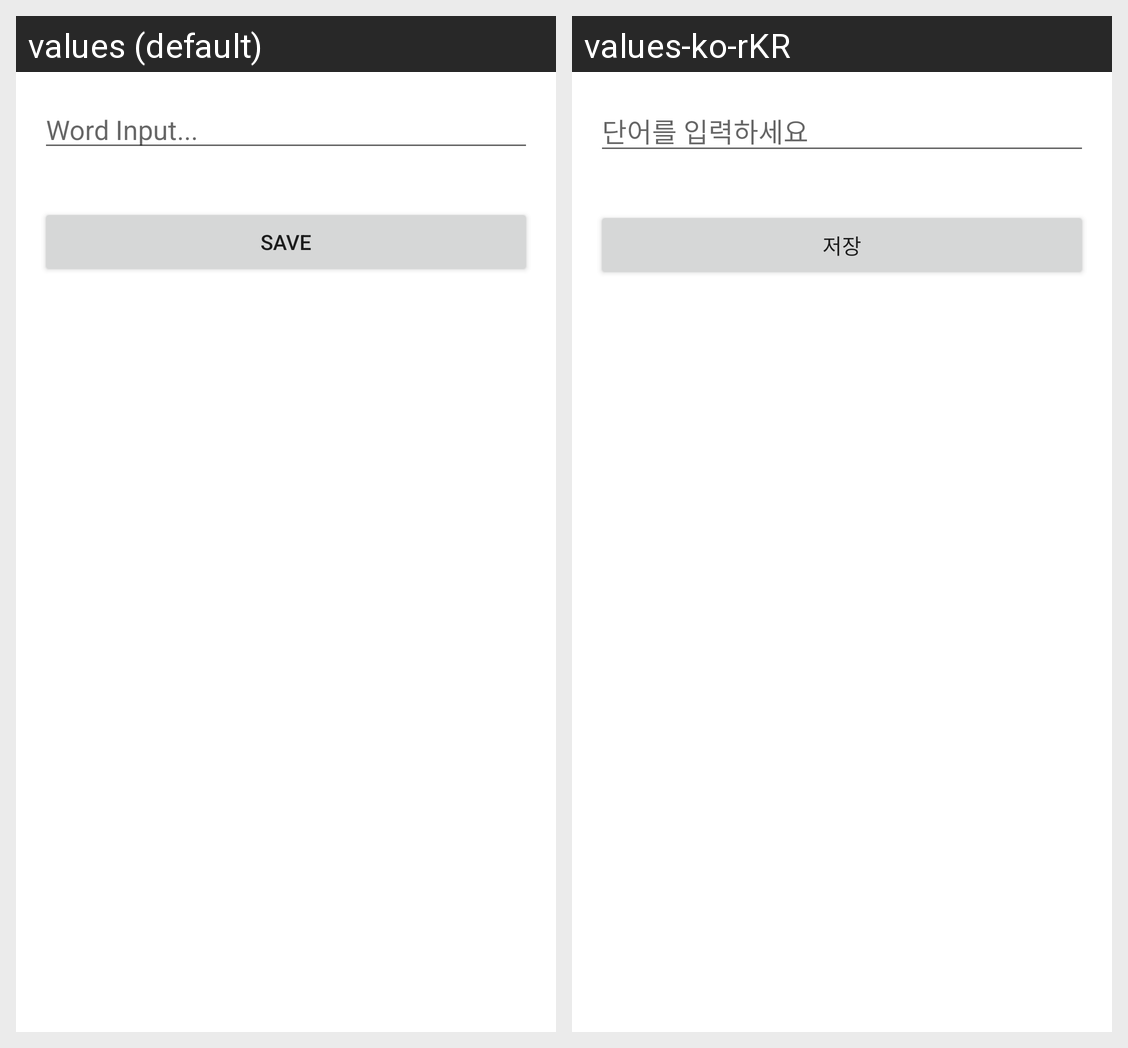

The Android screen above is rendered under two locales of the same app. Produce the string resources it draws, with the default and per-locale values.
Android screen res/layout/activity_new_word.xml rendered under 2 locales, left to right: values (default), values-ko-rKR. Device: Nexus 5 (rendered at 1080×1920; each locale shown at half size, 540×960, under a caption strip naming it); theme Theme.App002.
Strings drawn on this screen, with the default value and each locale's value (text and hints the layout hard-codes, and strings that could not be matched under every locale, appear in the picture but are not listed):

input_word_hint
  values: Word Input...
  values-ko-rKR: 단어를 입력하세요

btn_save_text
  values: Save
  values-ko-rKR: 저장
